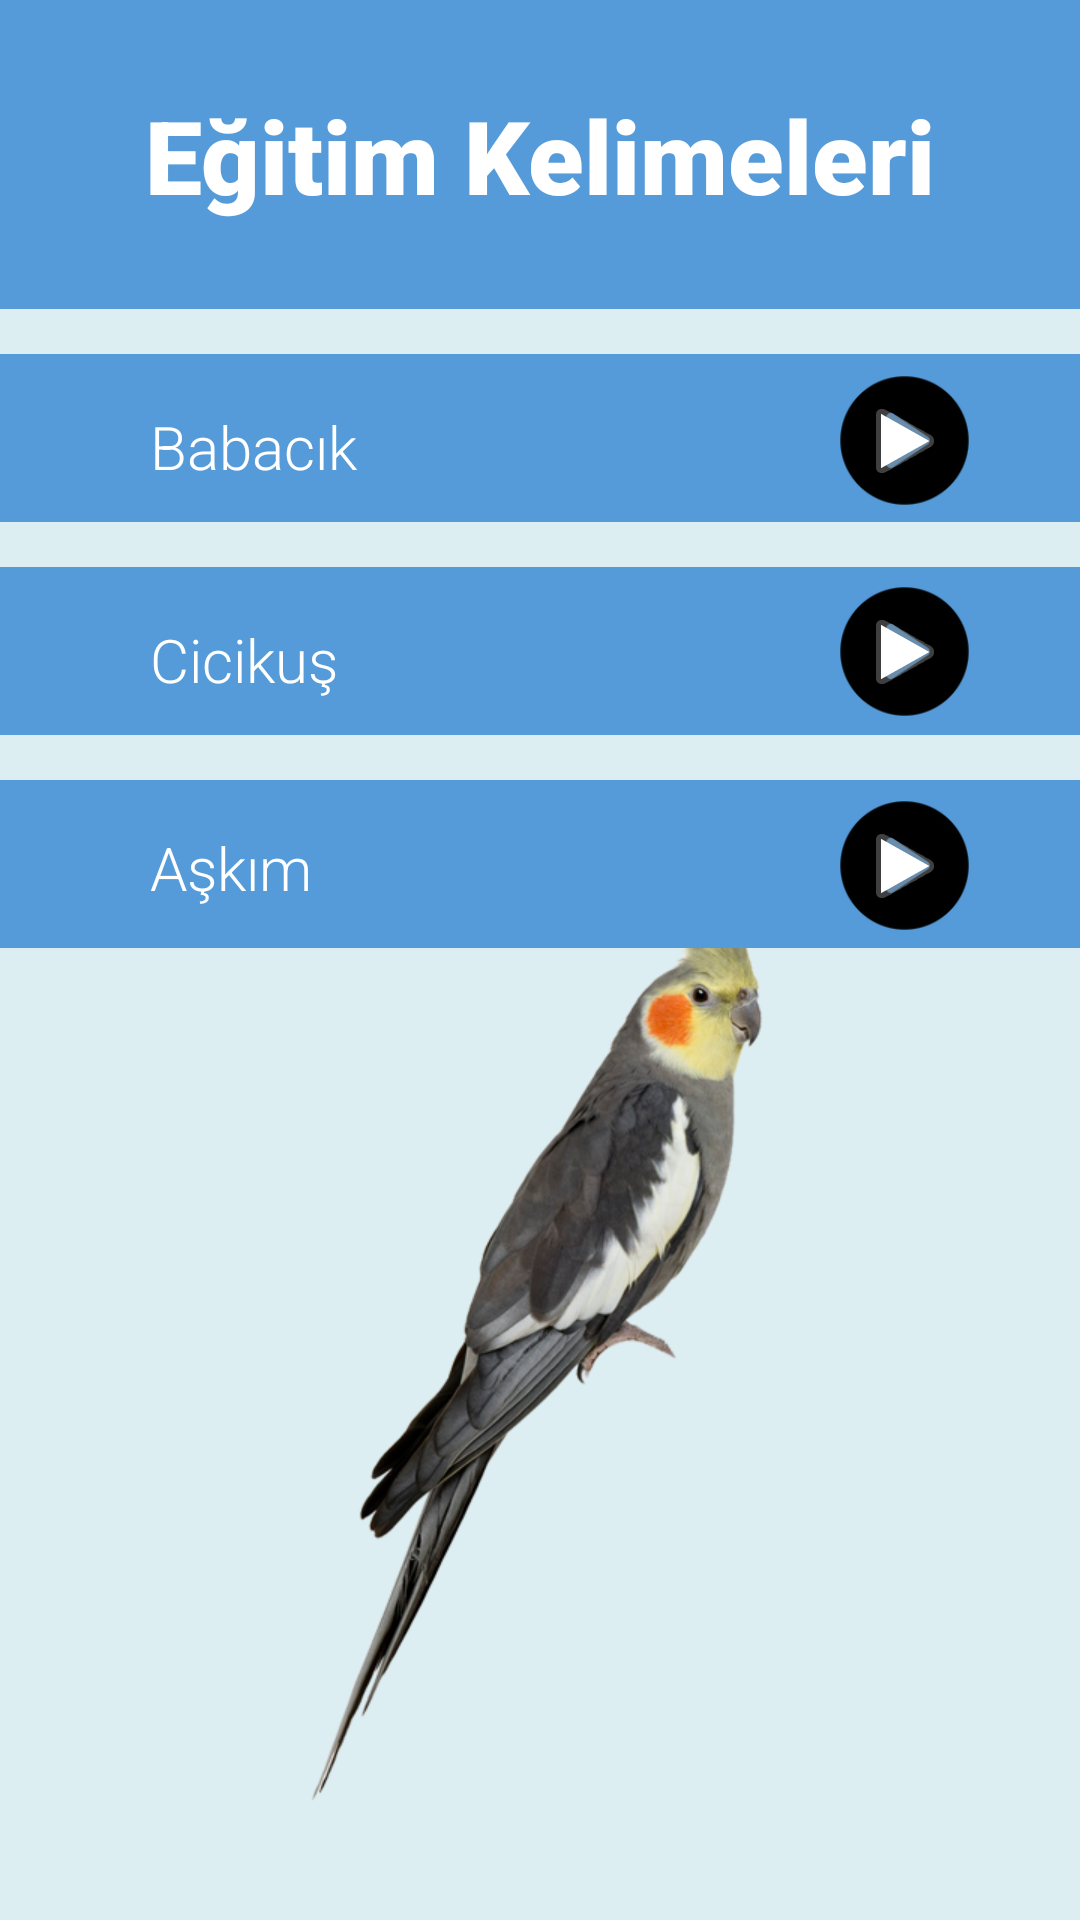

Produce the Android XML layout that renders to this screen, including the resource entries it uses.
<!-- AndroidManifest.xml: application theme Theme.TalkingBird -->
<!-- res/layout/activity_egitimler.xml -->
<?xml version="1.0" encoding="utf-8"?>
<androidx.constraintlayout.widget.ConstraintLayout xmlns:android="http://schemas.android.com/apk/res/android"
    xmlns:app="http://schemas.android.com/apk/res-auto"
    xmlns:tools="http://schemas.android.com/tools"
    android:layout_width="match_parent"
    android:background="@color/color1"
    android:layout_height="match_parent"
    tools:context=".MainActivity">

    <ImageView
        android:id="@+id/imageView"
        android:layout_width="350dp"
        android:layout_height="414dp"
        app:layout_constraintBottom_toBottomOf="parent"
        app:layout_constraintEnd_toEndOf="parent"
        app:layout_constraintStart_toStartOf="parent"
        app:srcCompat="@drawable/cockatiel" />

    <androidx.appcompat.widget.Toolbar
        android:id="@+id/toolbar4"
        android:layout_width="match_parent"
        android:layout_height="103dp"
        android:background="@color/bluek"
        android:minHeight="?attr/actionBarSize"
        android:theme="?attr/actionBarTheme"
        app:layout_constraintEnd_toEndOf="parent"
        app:layout_constraintHorizontal_bias="0.0"
        app:layout_constraintStart_toStartOf="parent"
        app:layout_constraintTop_toTopOf="parent" />

    <androidx.appcompat.widget.Toolbar
        android:id="@+id/toolbar2"
        android:layout_width="match_parent"
        android:layout_height="wrap_content"
        android:layout_marginTop="15dp"
        android:background="@color/bluek"
        android:minHeight="?attr/actionBarSize"
        android:theme="?attr/actionBarTheme"
        app:layout_constraintEnd_toEndOf="parent"
        app:layout_constraintStart_toStartOf="parent"
        app:layout_constraintTop_toBottomOf="@+id/toolbar3" />

    <androidx.appcompat.widget.Toolbar
        android:id="@+id/toolbar3"
        android:layout_width="match_parent"
        android:layout_height="wrap_content"
        android:layout_marginTop="15dp"
        android:background="@color/bluek"
        android:minHeight="?attr/actionBarSize"
        android:theme="?attr/actionBarTheme"
        app:layout_constraintEnd_toEndOf="parent"
        app:layout_constraintStart_toStartOf="parent"
        app:layout_constraintTop_toBottomOf="@+id/toolbar" />

    <androidx.appcompat.widget.Toolbar
        android:id="@+id/toolbar"
        android:layout_width="match_parent"
        android:layout_height="wrap_content"
        android:layout_marginTop="15dp"
        android:background="@color/bluek"
        android:minHeight="?attr/actionBarSize"
        android:theme="?attr/actionBarTheme"

        app:layout_constraintEnd_toEndOf="parent"
        app:layout_constraintStart_toStartOf="parent"
        app:layout_constraintTop_toBottomOf="@+id/toolbar4" />

    <TextView
        android:id="@+id/textView3"
        android:layout_width="wrap_content"
        android:layout_height="wrap_content"
        android:layout_marginStart="50dp"
        android:fontFamily="sans-serif-light"
        android:text="Babacık"
        android:textColor="@color/white"
        android:textSize="20sp"
        app:layout_constraintBottom_toBottomOf="@+id/toolbar"
        app:layout_constraintStart_toStartOf="parent"
        app:layout_constraintTop_toTopOf="@+id/toolbar"
        app:layout_constraintVertical_bias="0.594" />

    <TextView
        android:id="@+id/textView4"
        android:layout_width="wrap_content"
        android:layout_height="wrap_content"
        android:layout_marginStart="50dp"
        android:fontFamily="sans-serif-light"
        android:text="Cicikuş"
        android:textColor="@color/white"
        android:textSize="20sp"
        app:layout_constraintBottom_toBottomOf="@+id/toolbar3"
        app:layout_constraintStart_toStartOf="parent"
        app:layout_constraintTop_toTopOf="@+id/toolbar3"
        app:layout_constraintVertical_bias="0.594" />

    <TextView
        android:id="@+id/textView5"
        android:layout_width="wrap_content"
        android:layout_height="wrap_content"
        android:layout_marginStart="50dp"
        android:fontFamily="sans-serif-light"
        android:text="Aşkım"
        android:textColor="@color/white"
        android:textSize="20sp"
        app:layout_constraintBottom_toBottomOf="@+id/toolbar2"
        app:layout_constraintStart_toStartOf="parent"
        app:layout_constraintTop_toTopOf="@+id/toolbar2"
        app:layout_constraintVertical_bias="0.54" />

    <ImageButton
        android:id="@+id/imageButton4"
        android:layout_width="45dp"
        android:layout_height="45dp"
        android:layout_marginEnd="36dp"
        android:background="@drawable/playbutton"
        android:onClick="askim"
        app:layout_constraintBottom_toBottomOf="@+id/toolbar2"
        app:layout_constraintEnd_toEndOf="@+id/toolbar2"
        app:layout_constraintTop_toTopOf="@+id/toolbar2"
        app:layout_constraintVertical_bias="0.538"
        app:srcCompat="@android:drawable/ic_media_play" />

    <ImageButton
        android:id="@+id/imageButton3"
        android:layout_width="45dp"
        android:layout_height="45dp"
        android:layout_marginEnd="36dp"
        android:background="@drawable/playbutton"
        android:onClick="cicikus"
        app:layout_constraintBottom_toBottomOf="@+id/toolbar3"
        app:layout_constraintEnd_toEndOf="@+id/toolbar3"
        app:layout_constraintTop_toTopOf="@+id/toolbar3"
        app:srcCompat="@android:drawable/ic_media_play" />

    <ImageButton
        android:id="@+id/imageButton5"
        android:layout_width="45dp"
        android:layout_height="45dp"
        android:layout_marginEnd="36dp"
        android:background="@drawable/playbutton"
        android:onClick="babacik"
        app:layout_constraintBottom_toBottomOf="@+id/toolbar"
        app:layout_constraintEnd_toEndOf="parent"
        app:layout_constraintTop_toTopOf="@+id/toolbar"
        app:layout_constraintVertical_bias="0.578"
        app:srcCompat="@android:drawable/ic_media_play" />

    <TextView
        android:id="@+id/textView"
        android:layout_width="wrap_content"
        android:layout_height="wrap_content"
        android:fontFamily="sans-serif-black"
        android:text="Eğitim Kelimeleri"
        android:textColor="@color/white"
        android:textSize="34sp"
        app:layout_constraintBottom_toBottomOf="@+id/toolbar4"
        app:layout_constraintEnd_toEndOf="@+id/toolbar4"
        app:layout_constraintStart_toStartOf="@+id/toolbar4"
        app:layout_constraintTop_toTopOf="@+id/toolbar4" />

</androidx.constraintlayout.widget.ConstraintLayout>
<!-- resources referenced by this layout -->
<resources>
  <color name="bluek">#559BD9</color>
  <color name="color1">#DCEEF2</color>
  <color name="white">#FFFFFFFF</color>
  <!-- drawable cockatiel: png bitmap (drawable, 136424 bytes) -->
  <!-- drawable playbutton: png bitmap (drawable, 2927 bytes) -->
  <style name="Theme.TalkingBird" parent="Base.Theme.TalkingBird" />
  <style name="Base.Theme.TalkingBird" parent="Theme.AppCompat.NoActionBar">
          
          
      </style>
</resources>
